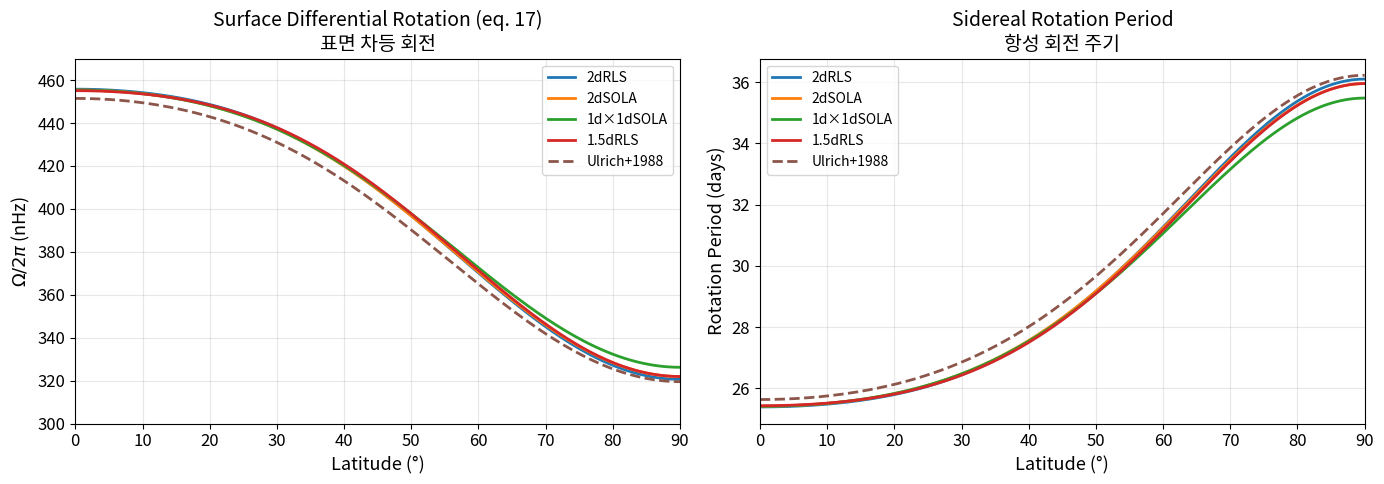
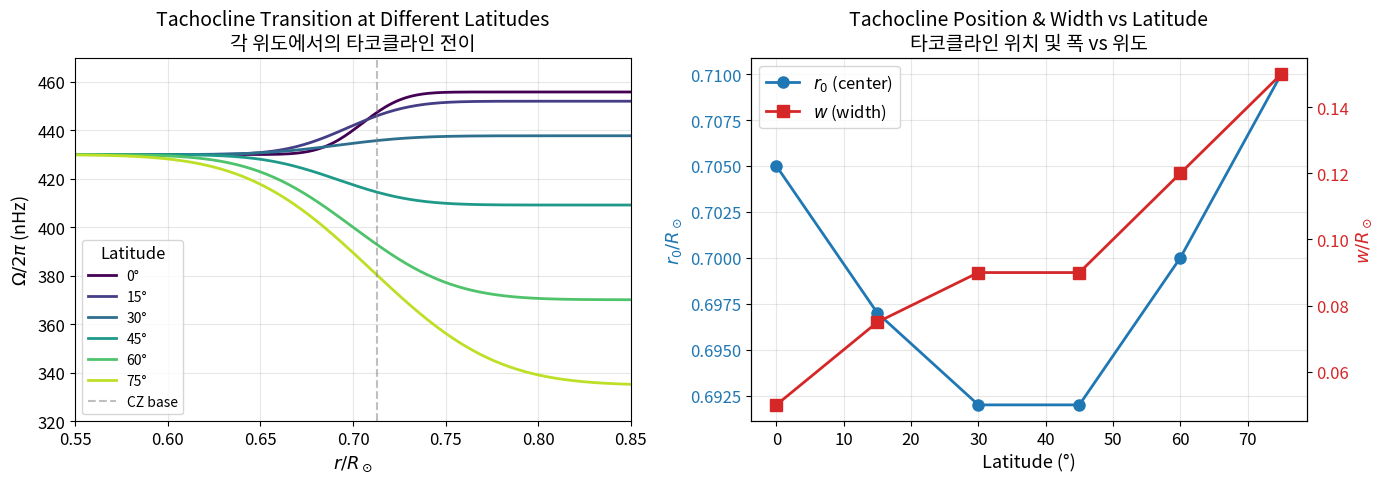
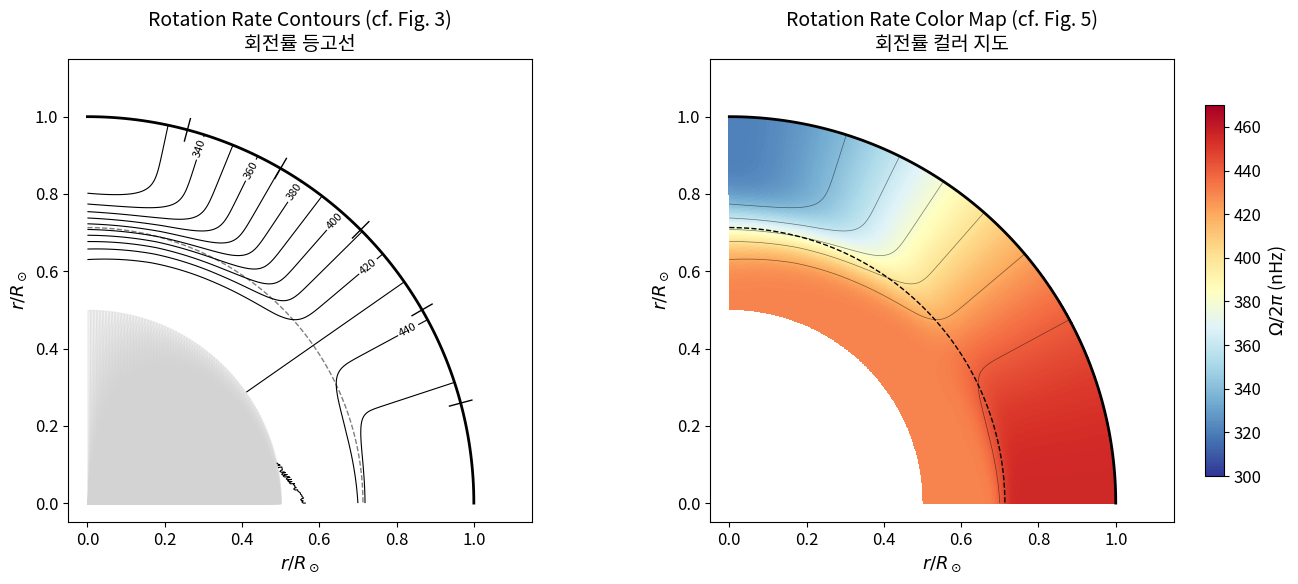
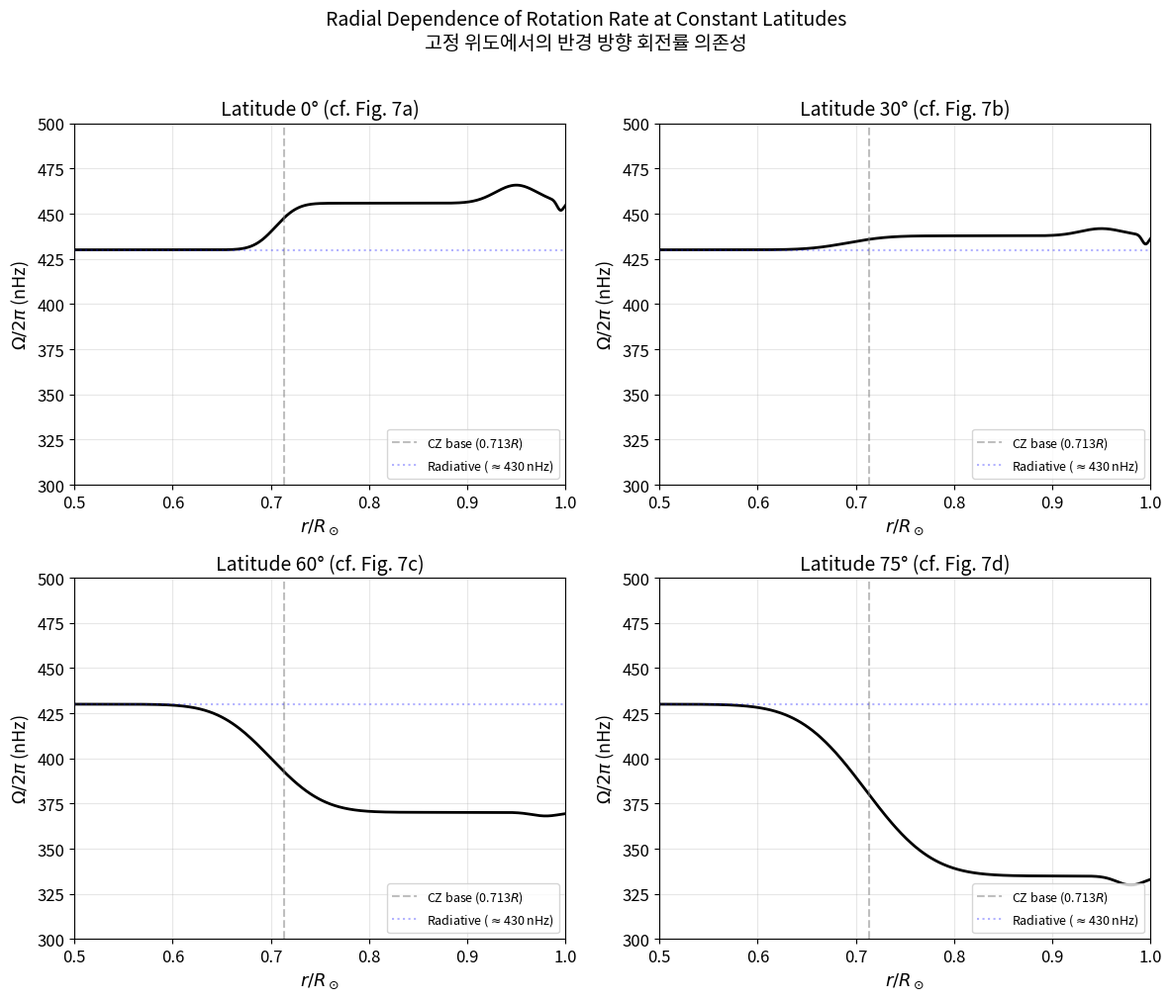
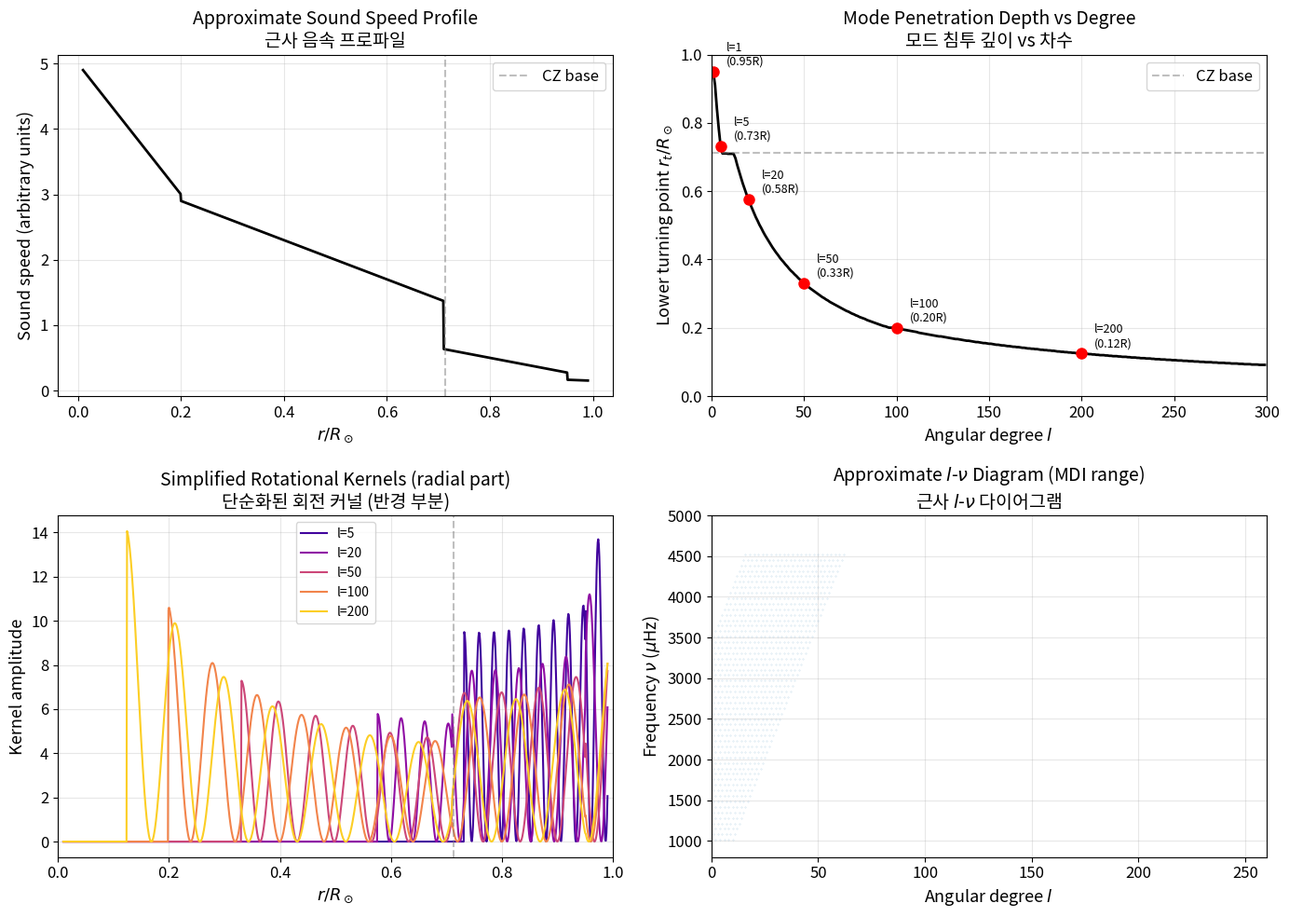
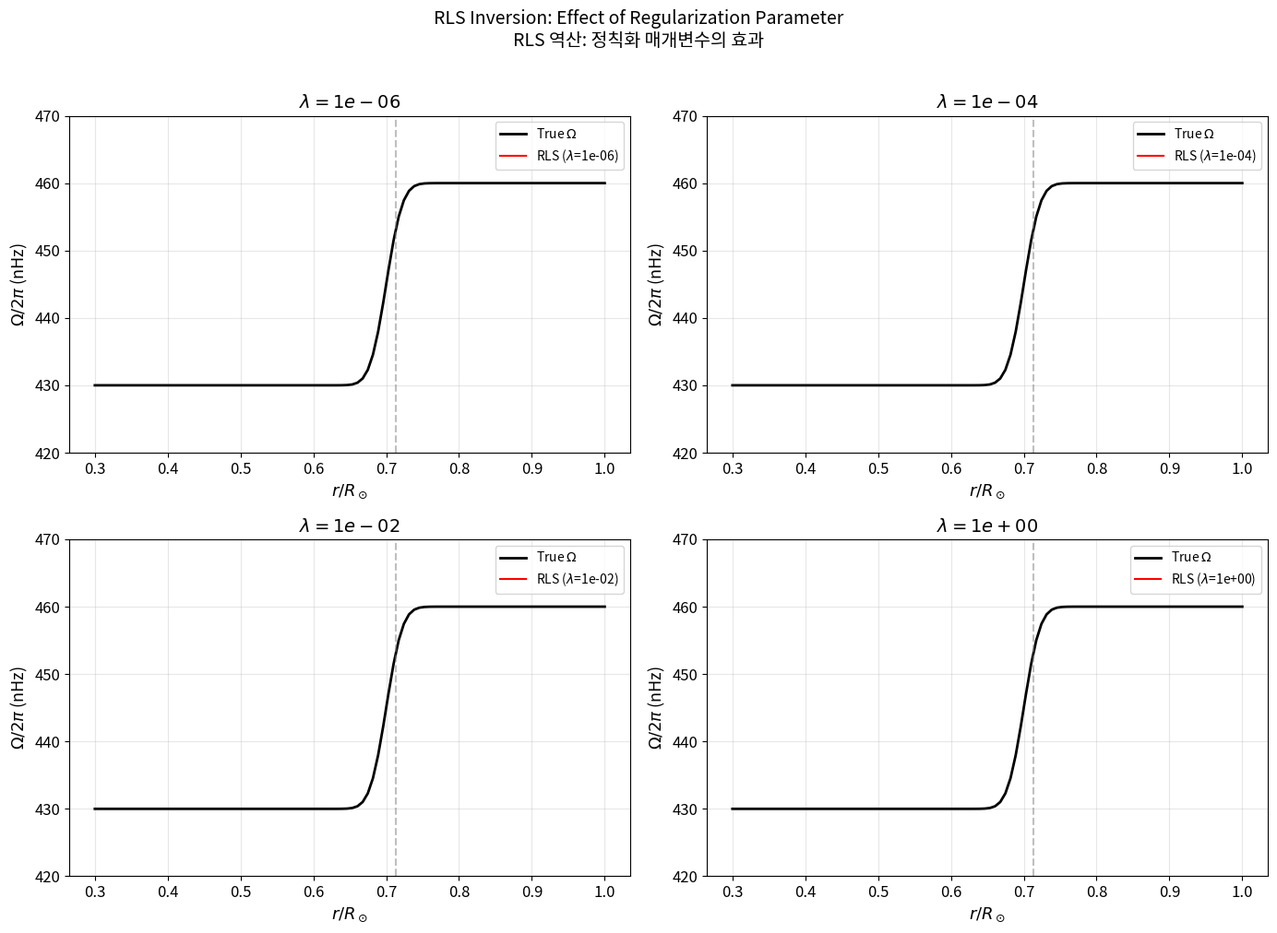

Reproduce these figures in Python, in order.
import numpy as np
import matplotlib.pyplot as plt
from matplotlib import cm
from matplotlib.colors import Normalize
from scipy.special import erf, legendre
from scipy.linalg import solve

plt.rcParams['figure.figsize'] = (10, 6)
plt.rcParams['font.size'] = 12
plt.rcParams['axes.labelsize'] = 13
plt.rcParams['axes.titlesize'] = 14

# Constants
R_SUN = 6.957e8  # Solar radius in meters

def surface_rotation(theta: np.ndarray, A: float, B: float, C: float) -> np.ndarray:
    """Compute surface differential rotation rate (eq. 17).

    Args:
        theta: Colatitude in radians (0 = pole, pi/2 = equator).
        A: Equatorial rotation rate coefficient (nHz).
        B: cos^2(theta) coefficient (nHz).
        C: cos^4(theta) coefficient (nHz).

    Returns:
        Rotation rate Omega/2pi in nHz.
    """
    cos_theta = np.cos(theta)
    return A + B * cos_theta**2 + C * cos_theta**4


# Table 2 coefficients from four inversion methods (at r = 0.995R)
methods = {
    "2dRLS":       {"A": 455.8, "B": -51.2, "C": -84.0},
    "2dSOLA":      {"A": 455.4, "B": -52.4, "C": -81.1},
    "1d×1dSOLA":   {"A": 455.4, "B": -54.1, "C": -75.1},
    "1.5dRLS":     {"A": 455.1, "B": -47.3, "C": -85.9},
    "Ulrich+1988": {"A": 451.5, "B": -65.3, "C": -66.7},
}

# Latitude array (0° to 90°)
latitude_deg = np.linspace(0, 90, 200)
theta = np.deg2rad(90 - latitude_deg)  # Convert latitude to colatitude

fig, (ax1, ax2) = plt.subplots(1, 2, figsize=(14, 5))

# Left panel: Rotation rate vs latitude
colors = plt.cm.tab10(np.linspace(0, 0.5, len(methods)))
for (name, coeffs), color in zip(methods.items(), colors):
    omega = surface_rotation(theta, **coeffs)
    style = "--" if "Ulrich" in name else "-"
    ax1.plot(latitude_deg, omega, style, label=name, color=color, linewidth=2)

ax1.set_xlabel("Latitude (°)")
ax1.set_ylabel("$\\Omega/2\\pi$ (nHz)")
ax1.set_title("Surface Differential Rotation (eq. 17)\n표면 차등 회전")
ax1.legend(fontsize=10)
ax1.set_xlim(0, 90)
ax1.set_ylim(300, 470)
ax1.grid(True, alpha=0.3)

# Right panel: Rotation period vs latitude
for (name, coeffs), color in zip(methods.items(), colors):
    omega = surface_rotation(theta, **coeffs)
    period_days = 1e9 / (omega * 86400)  # Convert nHz to days
    style = "--" if "Ulrich" in name else "-"
    ax2.plot(latitude_deg, period_days, style, label=name, color=color, linewidth=2)

ax2.set_xlabel("Latitude (°)")
ax2.set_ylabel("Rotation Period (days)")
ax2.set_title("Sidereal Rotation Period\n항성 회전 주기")
ax2.legend(fontsize=10)
ax2.set_xlim(0, 90)
ax2.grid(True, alpha=0.3)

plt.tight_layout()
plt.show()

# Print comparison table
print("Table 2: Fit Coefficients at r = 0.995R")
print(f"{'Method':<15} {'A/2π (nHz)':>12} {'B/2π (nHz)':>12} {'C/2π (nHz)':>12} "
      f"{'Ω_eq (nHz)':>12} {'Ω_60° (nHz)':>12}")
print("-" * 75)
for name, coeffs in methods.items():
    omega_eq = coeffs["A"]  # theta=pi/2 -> cos=0
    theta_60 = np.deg2rad(30)  # colatitude 30° = latitude 60°
    omega_60 = surface_rotation(theta_60, **coeffs)
    print(f"{name:<15} {coeffs['A']:>12.1f} {coeffs['B']:>12.1f} "
          f"{coeffs['C']:>12.1f} {omega_eq:>12.1f} {omega_60:>12.1f}")

def tachocline_profile(r: np.ndarray, omega_rad: float, omega_cz: float,
                       r0: float, w: float) -> np.ndarray:
    """Compute rotation rate through the tachocline (eq. 18).

    Args:
        r: Fractional radius (r/R_sun).
        omega_rad: Rotation rate in the radiative interior (nHz).
        omega_cz: Rotation rate in the convection zone at this latitude (nHz).
        r0: Center position of tachocline transition (fractional radius).
        w: Width of the tachocline transition (fractional radius).

    Returns:
        Rotation rate Omega/2pi in nHz.
    """
    C1 = (omega_rad + omega_cz) / 2
    C2 = (omega_cz - omega_rad) / 2
    return C1 + C2 * erf((r - r0) / (0.5 * w))


# Radial grid
r = np.linspace(0.5, 1.0, 500)

# Radiative interior rotation rate
omega_rad = 430.0  # nHz (uniform)

# Surface rotation at different latitudes (from Table 2, 2dRLS)
A, B, C_coeff = 455.8, -51.2, -84.0
latitudes = [0, 15, 30, 45, 60, 75]

# Tachocline parameters (from paper's fits)
r0_values = {0: 0.705, 15: 0.697, 30: 0.692, 45: 0.692, 60: 0.700, 75: 0.710}
w_values =  {0: 0.05,  15: 0.075, 30: 0.09,  45: 0.09,  60: 0.12,  75: 0.15}

fig, (ax1, ax2) = plt.subplots(1, 2, figsize=(14, 5))

# Left panel: Tachocline profiles at different latitudes
colors = plt.cm.viridis(np.linspace(0, 0.9, len(latitudes)))
for lat, color in zip(latitudes, colors):
    theta = np.deg2rad(90 - lat)
    omega_cz = surface_rotation(theta, A, B, C_coeff)
    r0 = r0_values[lat]
    w = w_values[lat]
    omega = tachocline_profile(r, omega_rad, omega_cz, r0, w)
    ax1.plot(r, omega, "-", color=color, linewidth=2, label=f"{lat}°")

ax1.axvline(x=0.713, color="gray", linestyle="--", alpha=0.5, label="CZ base")
ax1.set_xlabel("$r / R_\\odot$")
ax1.set_ylabel("$\\Omega/2\\pi$ (nHz)")
ax1.set_title("Tachocline Transition at Different Latitudes\n각 위도에서의 타코클라인 전이")
ax1.legend(title="Latitude", fontsize=10)
ax1.set_xlim(0.55, 0.85)
ax1.set_ylim(320, 470)
ax1.grid(True, alpha=0.3)

# Right panel: Tachocline width and position vs latitude
lat_arr = np.array(latitudes)
r0_arr = np.array([r0_values[l] for l in latitudes])
w_arr = np.array([w_values[l] for l in latitudes])

ax2_twin = ax2.twinx()
l1, = ax2.plot(lat_arr, r0_arr, "o-", color="C0", linewidth=2, markersize=8,
               label="$r_0$ (center)")
l2, = ax2_twin.plot(lat_arr, w_arr, "s-", color="C3", linewidth=2, markersize=8,
                     label="$w$ (width)")

ax2.set_xlabel("Latitude (°)")
ax2.set_ylabel("$r_0 / R_\\odot$", color="C0")
ax2_twin.set_ylabel("$w / R_\\odot$", color="C3")
ax2.set_title("Tachocline Position & Width vs Latitude\n타코클라인 위치 및 폭 vs 위도")
ax2.tick_params(axis="y", labelcolor="C0")
ax2_twin.tick_params(axis="y", labelcolor="C3")
lines = [l1, l2]
ax2.legend(lines, [l.get_label() for l in lines], loc="upper left")
ax2.grid(True, alpha=0.3)

plt.tight_layout()
plt.show()

def rotation_2d(r_grid: np.ndarray, theta_grid: np.ndarray,
                A: float = 455.8, B: float = -51.2, C: float = -84.0,
                omega_rad: float = 430.0) -> np.ndarray:
    """Construct 2D rotation rate map Omega(r, theta).

    Combines the surface differential rotation model (eq. 17) with
    tachocline transition (eq. 18) at each latitude.

    Args:
        r_grid: 2D array of fractional radii.
        theta_grid: 2D array of colatitudes in radians.
        A: Equatorial rotation coefficient (nHz).
        B: cos^2 coefficient (nHz).
        C: cos^4 coefficient (nHz).
        omega_rad: Radiative interior rotation rate (nHz).

    Returns:
        2D array of rotation rate Omega/2pi in nHz.
    """
    # Surface rotation at each latitude
    omega_surface = surface_rotation(theta_grid, A, B, C)

    # Interpolate tachocline parameters as function of latitude
    lat_deg = 90 - np.rad2deg(theta_grid)
    lat_ref = np.array([0, 15, 30, 45, 60, 75, 90])
    r0_ref = np.array([0.705, 0.697, 0.692, 0.692, 0.700, 0.710, 0.715])
    w_ref = np.array([0.05, 0.075, 0.09, 0.09, 0.12, 0.15, 0.18])

    r0 = np.interp(np.abs(lat_deg), lat_ref, r0_ref)
    w = np.interp(np.abs(lat_deg), lat_ref, w_ref)

    # Tachocline transition
    C1 = (omega_rad + omega_surface) / 2
    C2 = (omega_surface - omega_rad) / 2
    # Avoid division by zero
    w_safe = np.maximum(w, 0.01)
    omega = C1 + C2 * erf((r_grid - r0) / (0.5 * w_safe))

    return omega


# Create polar grid for one quadrant (equator=horizontal, pole=vertical)
nr, ntheta = 300, 300
r_1d = np.linspace(0.0, 1.0, nr)
theta_1d = np.linspace(0, np.pi / 2, ntheta)  # 0 to pi/2 (pole to equator)
r_grid, theta_grid = np.meshgrid(r_1d, theta_1d)

# Compute 2D rotation
omega_2d = rotation_2d(r_grid, theta_grid)

# Mask unreliable region (r < 0.5)
omega_2d_masked = np.where(r_grid >= 0.5, omega_2d, np.nan)

# Convert to Cartesian for quadrant display
x = r_grid * np.sin(theta_grid)  # Horizontal (equator direction)
y = r_grid * np.cos(theta_grid)  # Vertical (pole direction)

fig, (ax1, ax2) = plt.subplots(1, 2, figsize=(14, 6))

# Left panel: Contour plot (like Fig. 3)
levels = np.arange(320, 470, 10)
cs = ax1.contour(x, y, omega_2d_masked, levels=levels, colors="k",
                  linewidths=0.8)
ax1.clabel(cs, levels[::2], fontsize=8, fmt="%.0f")

# Draw solar boundary and convection zone base
theta_circle = np.linspace(0, np.pi / 2, 100)
ax1.plot(np.sin(theta_circle), np.cos(theta_circle), "k-", linewidth=2)
ax1.plot(0.713 * np.sin(theta_circle), 0.713 * np.cos(theta_circle),
         "k--", linewidth=1, alpha=0.5)

# Shade unreliable region
r_shade = np.linspace(0, 0.5, 50)
for i in range(len(theta_circle) - 1):
    ax1.fill_between(
        [0, 0.5 * np.sin(theta_circle[i]), 0.5 * np.sin(theta_circle[i + 1])],
        [0, 0.5 * np.cos(theta_circle[i]), 0.5 * np.cos(theta_circle[i + 1])],
        color="lightgray", alpha=0.3
    )

# Latitude tick marks
for lat in [15, 30, 45, 60, 75]:
    th = np.deg2rad(90 - lat)
    ax1.plot([0.97 * np.sin(th), 1.03 * np.sin(th)],
             [0.97 * np.cos(th), 1.03 * np.cos(th)], "k-", linewidth=1)

ax1.set_xlim(-0.05, 1.15)
ax1.set_ylim(-0.05, 1.15)
ax1.set_aspect("equal")
ax1.set_xlabel("$r/R_\\odot$")
ax1.set_ylabel("$r/R_\\odot$")
ax1.set_title("Rotation Rate Contours (cf. Fig. 3)\n회전률 등고선")

# Right panel: Color map (like Fig. 5)
pcm = ax2.pcolormesh(x, y, omega_2d_masked, cmap="RdYlBu_r",
                      vmin=300, vmax=470, shading="auto")
ax2.plot(np.sin(theta_circle), np.cos(theta_circle), "k-", linewidth=2)
ax2.plot(0.713 * np.sin(theta_circle), 0.713 * np.cos(theta_circle),
         "k--", linewidth=1)
cs2 = ax2.contour(x, y, omega_2d_masked, levels=levels[::2], colors="k",
                   linewidths=0.5, alpha=0.5)

cbar = plt.colorbar(pcm, ax=ax2, label="$\\Omega/2\\pi$ (nHz)", shrink=0.8)

# Add period scale on colorbar
period_ticks = [25.7, 28.9, 33.1, 38.6]
nHz_ticks = [1e9 / (p * 86400) for p in period_ticks]

ax2.set_xlim(-0.05, 1.15)
ax2.set_ylim(-0.05, 1.15)
ax2.set_aspect("equal")
ax2.set_xlabel("$r/R_\\odot$")
ax2.set_ylabel("$r/R_\\odot$")
ax2.set_title("Rotation Rate Color Map (cf. Fig. 5)\n회전률 컬러 지도")

plt.tight_layout()
plt.show()

def rotation_with_shear(r: np.ndarray, lat_deg: float,
                        A: float = 455.8, B: float = -51.2,
                        C: float = -84.0) -> np.ndarray:
    """Compute full rotation profile including near-surface shear layer.

    Adds the empirical near-surface shear (from Fig. 8) on top of the
    tachocline transition model.

    Args:
        r: Fractional radius array.
        lat_deg: Latitude in degrees.
        A: Equatorial rotation coefficient (nHz).
        B: cos^2 coefficient (nHz).
        C: cos^4 coefficient (nHz).

    Returns:
        Rotation rate Omega/2pi in nHz.
    """
    theta = np.deg2rad(90 - lat_deg)
    omega_cz = surface_rotation(theta, A, B, C)

    # Tachocline parameters (interpolated)
    lat_ref = np.array([0, 15, 30, 45, 60, 75, 90])
    r0_ref = np.array([0.705, 0.697, 0.692, 0.692, 0.700, 0.710, 0.715])
    w_ref = np.array([0.05, 0.075, 0.09, 0.09, 0.12, 0.15, 0.18])

    r0 = float(np.interp(abs(lat_deg), lat_ref, r0_ref))
    w = float(np.interp(abs(lat_deg), lat_ref, w_ref))

    omega = tachocline_profile(r, 430.0, omega_cz, r0, max(w, 0.01))

    # Add near-surface shear layer (empirical from Figs. 8-9)
    # At low latitudes: Omega increases ~10 nHz below surface, peak at r~0.95R
    # At high latitudes: Omega decreases below surface
    if lat_deg < 50:
        shear_amplitude = 10.0 * (1 - lat_deg / 50.0)
        shear = shear_amplitude * np.exp(-((r - 0.95) / 0.03)**2)
        # Surface dip
        surface_dip = -5.0 * np.exp(-((r - 0.995) / 0.005)**2)
        omega = omega + shear + surface_dip
    else:
        shear_amplitude = -5.0 * (lat_deg - 50) / 25.0
        shear = shear_amplitude * np.exp(-((r - 0.98) / 0.02)**2)
        omega = omega + shear

    return omega


# Create Fig. 7 - style plot
fig, axes = plt.subplots(2, 2, figsize=(12, 10))
plot_latitudes = [0, 30, 60, 75]

r_plot = np.linspace(0.5, 1.0, 500)

for ax, lat in zip(axes.flat, plot_latitudes):
    omega = rotation_with_shear(r_plot, lat)
    ax.plot(r_plot, omega, "k-", linewidth=2)

    # Mark key regions
    ax.axvline(x=0.713, color="gray", linestyle="--", alpha=0.5,
               label="CZ base (0.713$R$)")
    ax.axhline(y=430, color="blue", linestyle=":", alpha=0.3,
               label="Radiative ($\\approx$430 nHz)")

    ax.set_xlabel("$r / R_\\odot$")
    ax.set_ylabel("$\\Omega/2\\pi$ (nHz)")
    ax.set_title(f"Latitude {lat}° (cf. Fig. 7{'abcd'[plot_latitudes.index(lat)]})")
    ax.set_xlim(0.5, 1.0)
    ax.set_ylim(300, 500)
    ax.legend(fontsize=9, loc="lower right")
    ax.grid(True, alpha=0.3)

plt.suptitle("Radial Dependence of Rotation Rate at Constant Latitudes\n"
             "고정 위도에서의 반경 방향 회전률 의존성",
             fontsize=14, y=1.01)
plt.tight_layout()
plt.show()

def sound_speed_model(r: np.ndarray) -> np.ndarray:
    """Approximate solar sound speed profile (Model S-like).

    A simplified polytropic model that captures the essential features:
    high sound speed in the core, transition through radiative zone,
    and decrease through convection zone.

    Args:
        r: Fractional radius array (r/R_sun).

    Returns:
        Sound speed in arbitrary units (normalized to surface = 1).
    """
    c = np.where(
        r < 0.2,
        5.0 - 10.0 * r,
        np.where(
            r < 0.71,
            3.0 * (1 - r) + 0.5,
            np.where(
                r < 0.95,
                1.5 * (1 - r) + 0.2,
                0.3 * (1 - r) + 0.15
            )
        )
    )
    return c


def turning_point(l: int, c_surface: float = 0.15) -> float:
    """Estimate lower turning point for a p-mode of degree l.

    Args:
        l: Angular degree of the mode.
        c_surface: Sound speed at the surface.

    Returns:
        Fractional radius of the lower turning point.
    """
    r_grid = np.linspace(0.01, 0.99, 1000)
    c_grid = sound_speed_model(r_grid)
    L = np.sqrt(l * (l + 1))
    ratio = c_grid / r_grid
    target = c_surface * L
    idx = np.argmin(np.abs(ratio - target))
    return r_grid[idx]


def simplified_kernel(r: np.ndarray, l: int, n: int = 10) -> np.ndarray:
    """Compute simplified radial rotation kernel for a p-mode.

    Uses JWKB approximation: kernel ~ 1/c(r) above turning point,
    with sinusoidal oscillations of n radial nodes.

    Args:
        r: Fractional radius array.
        l: Angular degree.
        n: Radial order.

    Returns:
        Normalized radial kernel (arbitrary units).
    """
    r_t = turning_point(l)
    c = sound_speed_model(r)

    kernel = np.zeros_like(r)
    mask = r >= r_t

    phase = n * np.pi * (r[mask] - r_t) / (1.0 - r_t)
    envelope = 1.0 / np.sqrt(c[mask] * r[mask]**2 + 0.01)
    kernel[mask] = envelope * np.cos(phase)**2

    if np.max(kernel) > 0:
        kernel /= np.trapezoid(kernel * r**2, r)

    return kernel


# Visualize kernels for different l values
r_plot = np.linspace(0.01, 0.99, 1000)

fig, axes = plt.subplots(2, 2, figsize=(14, 10))

# Top-left: Sound speed profile
ax = axes[0, 0]
c = sound_speed_model(r_plot)
ax.plot(r_plot, c, "k-", linewidth=2)
ax.axvline(x=0.713, color="gray", linestyle="--", alpha=0.5, label="CZ base")
ax.set_xlabel("$r / R_\\odot$")
ax.set_ylabel("Sound speed (arbitrary units)")
ax.set_title("Approximate Sound Speed Profile\n근사 음속 프로파일")
ax.legend()
ax.grid(True, alpha=0.3)

# Top-right: Turning points vs l
ax = axes[0, 1]
l_values = np.arange(1, 300)
r_t_values = [turning_point(l) for l in l_values]
ax.plot(l_values, r_t_values, "k-", linewidth=2)
ax.axhline(y=0.713, color="gray", linestyle="--", alpha=0.5, label="CZ base")

for l_mark in [1, 5, 20, 50, 100, 200]:
    r_t = turning_point(l_mark)
    ax.plot(l_mark, r_t, "ro", markersize=8)
    ax.annotate(f"l={l_mark}\n({r_t:.2f}R)", (l_mark, r_t),
                textcoords="offset points", xytext=(10, 5), fontsize=9)

ax.set_xlabel("Angular degree $l$")
ax.set_ylabel("Lower turning point $r_t / R_\\odot$")
ax.set_title("Mode Penetration Depth vs Degree\n모드 침투 깊이 vs 차수")
ax.legend()
ax.grid(True, alpha=0.3)
ax.set_xlim(0, 300)
ax.set_ylim(0, 1.0)

# Bottom-left: Kernels for different l
ax = axes[1, 0]
l_samples = [5, 20, 50, 100, 200]
colors = plt.cm.plasma(np.linspace(0.1, 0.9, len(l_samples)))
for l, color in zip(l_samples, colors):
    kernel = simplified_kernel(r_plot, l, n=10)
    ax.plot(r_plot, kernel, "-", color=color, linewidth=1.5, label=f"l={l}")

ax.axvline(x=0.713, color="gray", linestyle="--", alpha=0.5)
ax.set_xlabel("$r / R_\\odot$")
ax.set_ylabel("Kernel amplitude")
ax.set_title("Simplified Rotational Kernels (radial part)\n단순화된 회전 커널 (반경 부분)")
ax.legend(fontsize=10)
ax.set_xlim(0, 1.0)
ax.grid(True, alpha=0.3)

# Bottom-right: l-nu diagram showing mode coverage
ax = axes[1, 1]
for n in range(1, 25):
    l_arr = np.arange(1, 250)
    delta_nu = 135.0  # microHz
    alpha = 1.5
    nu = (n + l_arr / 2 + alpha) * delta_nu / 1000  # mHz
    mask = (nu > 0.954) & (nu < 4.556)
    if np.any(mask):
        ax.plot(l_arr[mask], nu[mask] * 1000, ".", color="C0", markersize=0.5,
                alpha=0.3)

ax.set_xlabel("Angular degree $l$")
ax.set_ylabel("Frequency $\\nu$ ($\\mu$Hz)")
ax.set_title("Approximate $l$-$\\nu$ Diagram (MDI range)\n근사 $l$-$\\nu$ 다이어그램")
ax.set_xlim(0, 260)
ax.set_ylim(800, 5000)
ax.grid(True, alpha=0.3)

plt.tight_layout()
plt.show()

print("Key insight: Low-l modes penetrate deep into the Sun (probing the core),")
print("while high-l modes are confined near the surface.")
print("핵심 통찰: 낮은 l 모드는 태양 깊숙이 침투하고(핵 탐사),")
print("높은 l 모드는 표면 근처에 국한됩니다.")

def rls_inversion_1d(data: np.ndarray, kernels: np.ndarray,
                     sigma: np.ndarray, r_grid: np.ndarray,
                     lam: float) -> np.ndarray:
    """Perform 1D Regularized Least Squares (RLS) inversion.

    Minimizes chi^2 + lambda * int(d^2 Omega / dr^2)^2 dr.

    Args:
        data: Observed data vector (M,).
        kernels: Kernel matrix (M, N) where N is number of radial points.
        sigma: Error standard deviations (M,).
        r_grid: Radial grid points (N,).
        lam: Regularization parameter.

    Returns:
        Inverted rotation profile (N,).
    """
    M, N = kernels.shape
    dr = r_grid[1] - r_grid[0]

    W = np.diag(1.0 / sigma)
    WK = W @ kernels
    A_data = WK.T @ WK

    D2 = np.zeros((N, N))
    for i in range(1, N - 1):
        D2[i, i - 1] = 1.0 / dr**2
        D2[i, i] = -2.0 / dr**2
        D2[i, i + 1] = 1.0 / dr**2
    A_reg = D2.T @ D2 * dr

    A = A_data + lam * A_reg
    b = WK.T @ (W @ data)

    omega = solve(A, b, assume_a="sym")
    return omega


# --- Toy problem setup ---
np.random.seed(42)

N = 100
r_grid = np.linspace(0.3, 1.0, N)

# True rotation profile at equator (including tachocline)
omega_true = tachocline_profile(r_grid, 430.0, 460.0, 0.70, 0.05)

# Generate synthetic "kernels" (Gaussians at different depths)
M = 30
kernel_centers = np.linspace(0.35, 0.95, M)
kernel_widths = np.linspace(0.15, 0.05, M)

kernels = np.zeros((M, N))
for i in range(M):
    kernels[i] = np.exp(-((r_grid - kernel_centers[i]) / kernel_widths[i])**2)
    kernels[i] /= np.trapezoid(kernels[i], r_grid)

# Generate "observed" data
data_true = np.array([np.trapezoid(kernels[i] * omega_true, r_grid)
                       for i in range(M)])

noise_level = 0.5  # nHz
sigma = np.full(M, noise_level)
data_noisy = data_true + np.random.normal(0, noise_level, M)

# Perform inversions with different regularization
lambdas = [1e-6, 1e-4, 1e-2, 1.0]

fig, axes = plt.subplots(2, 2, figsize=(14, 10))

for ax, lam in zip(axes.flat, lambdas):
    omega_inv = rls_inversion_1d(data_noisy, kernels, sigma, r_grid, lam)

    ax.plot(r_grid, omega_true, "k-", linewidth=2, label="True $\\Omega$")
    ax.plot(r_grid, omega_inv, "r-", linewidth=1.5,
            label=f"RLS ($\\lambda$={lam:.0e})")
    ax.axvline(x=0.713, color="gray", linestyle="--", alpha=0.5)
    ax.set_xlabel("$r / R_\\odot$")
    ax.set_ylabel("$\\Omega/2\\pi$ (nHz)")
    ax.set_title(f"$\\lambda = {lam:.0e}$")
    ax.legend(fontsize=10)
    ax.set_ylim(420, 470)
    ax.grid(True, alpha=0.3)

plt.suptitle("RLS Inversion: Effect of Regularization Parameter\n"
             "RLS 역산: 정칙화 매개변수의 효과", fontsize=14, y=1.01)
plt.tight_layout()
plt.show()

print("Small λ → fits data well but amplifies noise (under-regularized)")
print("Large λ → smooth solution but may miss real features (over-regularized)")
print("작은 λ → 데이터를 잘 맞추지만 잡음 증폭 (과소 정칙화)")
print("큰 λ → 매끄러운 해지만 실제 특성을 놓칠 수 있음 (과대 정칙화)")
